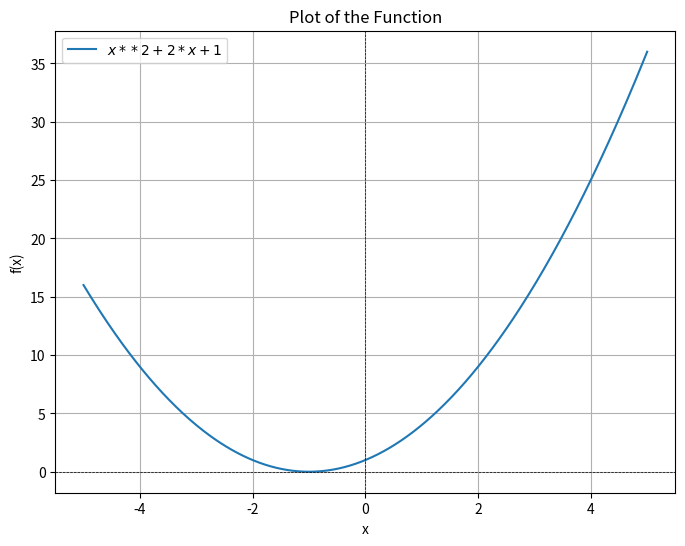

This figure's Python source:
import numpy as np
import matplotlib.pyplot as plt
from sympy import symbols, sympify, lambdify

def plot_string_function(func_str, variable='x', x_range=(-10, 10), points=500):
    """
    Plots a mathematical function given as a string.
    
    Parameters:
        func_str (str): The mathematical function as a string (e.g., "x^2 + 2*x + 1").
        variable (str): The variable in the function (default is 'x').
        x_range (tuple): The range of x values (default is (-10, 10)).
        points (int): Number of points to plot (default is 500).
    """
    try:
        # Define the variable symbolically
        x = symbols(variable)
        
        # Parse the function string into a symbolic expression
        func_sym = sympify(func_str.replace("^", "**"))
        
        # Convert the symbolic function into a numerical function
        func_num = lambdify(x, func_sym, modules=["numpy"])
        
        # Generate x values and corresponding y values
        x_vals = np.linspace(x_range[0], x_range[1], points)
        y_vals = func_num(x_vals)
        
        # Plot the function
        plt.figure(figsize=(8, 6))
        plt.plot(x_vals, y_vals, label=f"${func_sym}$")
        plt.axhline(0, color='black', linewidth=0.5, linestyle='--')
        plt.axvline(0, color='black', linewidth=0.5, linestyle='--')
        plt.title("Plot of the Function")
        plt.xlabel(variable)
        plt.ylabel("f(x)")
        plt.grid(True)
        plt.legend()
        plt.show()
        
    except Exception as e:
        print(f"Error: {e}")

# Example usage
plot_string_function("x^2 + 2*x + 1", x_range=(-5, 5))
